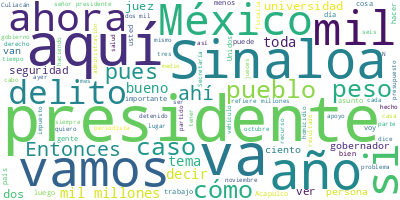

Values plotted in this chart, from the file beside it:
Participante, Texto, Sentimiento, Palabras, Dia, Mes, Anio
PRESIDENTE ANDRES MANUEL LOPEZ OBRADOR, ?Buenos días. Ánimo., 0.0, 3, 14, 11, 2023
PRESIDENTE ANDRES MANUEL LOPEZ OBRADOR, Pues nos da muchísimo gusto estar aquí c…, 0.0, 39, 14, 11, 2023
PRESIDENTE ANDRES MANUEL LOPEZ OBRADOR, También, como lo hacemos los martes cada…, 0.0, 43, 14, 11, 2023
PRESIDENTE ANDRES MANUEL LOPEZ OBRADOR, Nos da muchísimo gusto estar con ustedes…, 0.0, 47, 14, 11, 2023
PRESIDENTE ANDRES MANUEL LOPEZ OBRADOR, Y tienen ustedes la dicha de tener a un …, 0.0, 27, 14, 11, 2023
PRESIDENTE ANDRES MANUEL LOPEZ OBRADOR, El programa para esta conferencia inicia…, 0.0, 44, 14, 11, 2023
RUBEN ROCHA MOYA, ?Muy buenos días. Saludo con aprecio y r…, 0.0, 19, 14, 11, 2023
RUBEN ROCHA MOYA, Por supuesto, le doy una calurosa bienve…, 0.0, 25, 14, 11, 2023
RUBEN ROCHA MOYA, Presidente, lo primero que quiero destac…, 0.0, 68, 14, 11, 2023
RUBEN ROCHA MOYA, ¿Y esto a qué se debe? Y quiero destacar…, 0.0, 70, 14, 11, 2023
RUBEN ROCHA MOYA, Les voy a decir, también le pedí, y en a…, 0.0, 44, 14, 11, 2023
RUBEN ROCHA MOYA, La presa Santa María, que es para Sinalo…, 0.0, 56, 14, 11, 2023
RUBEN ROCHA MOYA, Y tenemos, hacía 13 años que se había te…, 0.0, 25, 14, 11, 2023
RUBEN ROCHA MOYA, Pero, sobre todo, se ha hecho y se está …, 0.0, 35, 14, 11, 2023
RUBEN ROCHA MOYA, Luego, vamos a beneficiar a alrededor de…, 0.0, 88, 14, 11, 2023
RUBEN ROCHA MOYA, En el sur tenemos eso y tenemos hortaliz…, 0.0, 30, 14, 11, 2023
RUBEN ROCHA MOYA, Bueno, es muy significativo, por eso dig…, 0.0, 19, 14, 11, 2023
RUBEN ROCHA MOYA, Un tema muy importante que ha ocurrido c…, 0.0, 38, 14, 11, 2023
RUBEN ROCHA MOYA, ¿Y qué decimos ahora, presidente?, 0.0, 5, 14, 11, 2023
RUBEN ROCHA MOYA, Lo que ha dicho usted, lo que sabemos es…, 0.0, 23, 14, 11, 2023
RUBEN ROCHA MOYA, ¿Qué quiere decir?, 0.0, 3, 14, 11, 2023
RUBEN ROCHA MOYA, Que el presupuesto ya no es un número, q…, 0.0, 27, 14, 11, 2023
RUBEN ROCHA MOYA, Los adultos mayores que ahora van a tene…, 0.0, 58, 14, 11, 2023
RUBEN ROCHA MOYA, Es decir, va a llegar a donde hay una pe…, 0.0, 38, 14, 11, 2023
RUBEN ROCHA MOYA, Va a llegar a los pescadores a través de…, 0.0, 45, 14, 11, 2023
RUBEN ROCHA MOYA, Y platicamos del tema de Marina, el acci…, 0.0, 89, 14, 11, 2023
RUBEN ROCHA MOYA, Bueno, junto con eso, la satisfacción de…, 0.0, 23, 14, 11, 2023
RUBEN ROCHA MOYA, Que querían ir a protestar para ver si e…, 0.0, 75, 14, 11, 2023
RUBEN ROCHA MOYA, Por eso, el reconocimiento nuestro, pres…, 0.0, 23, 14, 11, 2023
RUBEN ROCHA MOYA, Como le digo, estamos tratando de que le…, 0.0, 49, 14, 11, 2023
RUBEN ROCHA MOYA, La luz que se gasta en las juntas de agu…, 0.0, 65, 14, 11, 2023
RUBEN ROCHA MOYA, ¿Y qué le pedí?, 0.0, 4, 14, 11, 2023
RUBEN ROCHA MOYA, Le dije: Bueno, yo tengo ahí unas obras …, 0.0, 15, 14, 11, 2023
RUBEN ROCHA MOYA, No vengo a pedir, sino también vengo sob…, 0.0, 11, 14, 11, 2023
RUBEN ROCHA MOYA, Hemos tratado el tema del ISR, que tambi…, 0.0, 34, 14, 11, 2023
RUBEN ROCHA MOYA, ¿Qué queremos hacer?, 0.0, 3, 14, 11, 2023
RUBEN ROCHA MOYA, Pagar el derecho del agua, que no lo han…, 0.0, 30, 14, 11, 2023
RUBEN ROCHA MOYA, Ahí sí le voy a encargar, aquí de pasadi…, 0.0, 50, 14, 11, 2023
RUBEN ROCHA MOYA, Ya me dijo: Mi prioridad es finiquitos, …, 0.0, 18, 14, 11, 2023
RUBEN ROCHA MOYA, Y, dos, quiero aumentar las becas a los …, 0.0, 47, 14, 11, 2023
RUBEN ROCHA MOYA, Luego, le digo, presidente, y este es un…, 0.0, 69, 14, 11, 2023
RUBEN ROCHA MOYA, El presidente me autorizó 275 millones e…, 0.0, 28, 14, 11, 2023
RUBEN ROCHA MOYA, Luego, le dije del camino a la presa. Pr…, 0.0, 46, 14, 11, 2023
RUBEN ROCHA MOYA, Nos propusimos a arreglarlo. Yo le hice …, 0.0, 101, 14, 11, 2023
RUBEN ROCHA MOYA, Dimos dinero, entonces, para que la univ…, 0.0, 17, 14, 11, 2023
RUBEN ROCHA MOYA, ¿Qué es lo que quiero decir?, 0.0, 6, 14, 11, 2023
(falla de audio), Tengo un trato institucional con la univ…, 0.0, 73, 14, 11, 2023
(falla de audio), Bien, ¿eso qué ha traído como consecuenc…, 0.0, 23, 14, 11, 2023
(falla de audio), Ayer le preguntaban: ‘¿A quién le va, a …, 0.0, 45, 14, 11, 2023
(falla de audio), Están vinculados a procesos desde el rec…, 0.0, 69, 14, 11, 2023
(falla de audio), ¿Eso por qué se lo quiero enterar, presi…, 0.0, 8, 14, 11, 2023
(falla de audio), Porque ahora va a haber en paralelo una …, 0.0, 9, 14, 11, 2023
(falla de audio), ¿Qué documentó el periódico?Noreste?y lu…, 0.0, 23, 14, 11, 2023
(falla de audio), Documentó que los problemas de manejo de…, 0.0, 92, 14, 11, 2023
(falla de audio), ¿Qué queremos?, 0.0, 2, 14, 11, 2023
(falla de audio), Nada más que se limpie la universidad., 0.0, 7, 14, 11, 2023
(falla de audio), Alguien me dijo: ‘Oiga, pues es un probl…, 0.0, 18, 14, 11, 2023
(falla de audio), El presidente, yo me acuerdo, en el Zóca…, 0.0, 47, 14, 11, 2023
(falla de audio), Hay dos expresidentes municipales, el de…, 0.0, 65, 14, 11, 2023
(falla de audio), Pero es muy importante decirlo, y termin…, 0.0, 88, 14, 11, 2023
... 473 more rows
